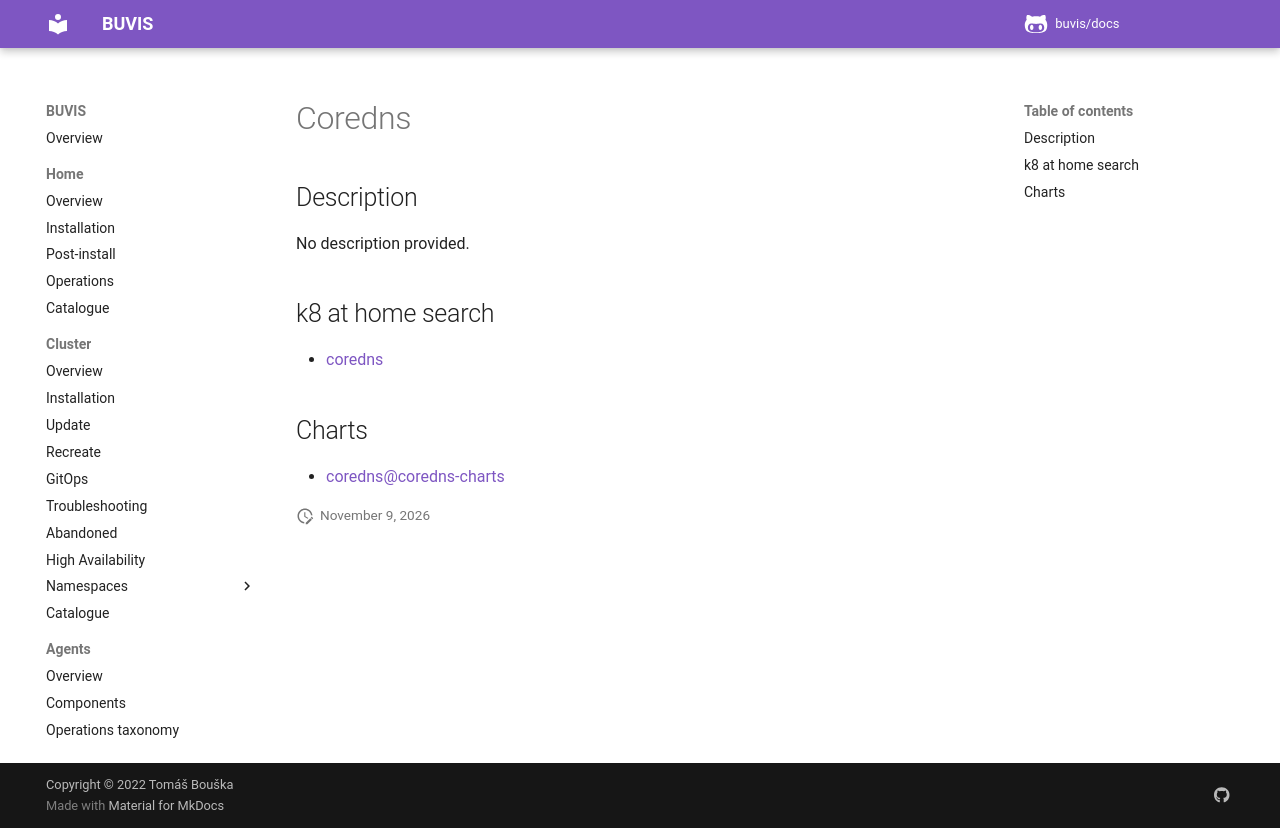

repository: buvis/docs · page: cluster/catalogue/coredns/index.html · generator: mkdocs

# Coredns

## Description

No description provided.

## k8 at home search

- [coredns](https://nanne.dev/k8s-at-home-search/#/coredns)

## Charts

- [coredns@coredns-charts](https://coredns.github.io/helm/)
